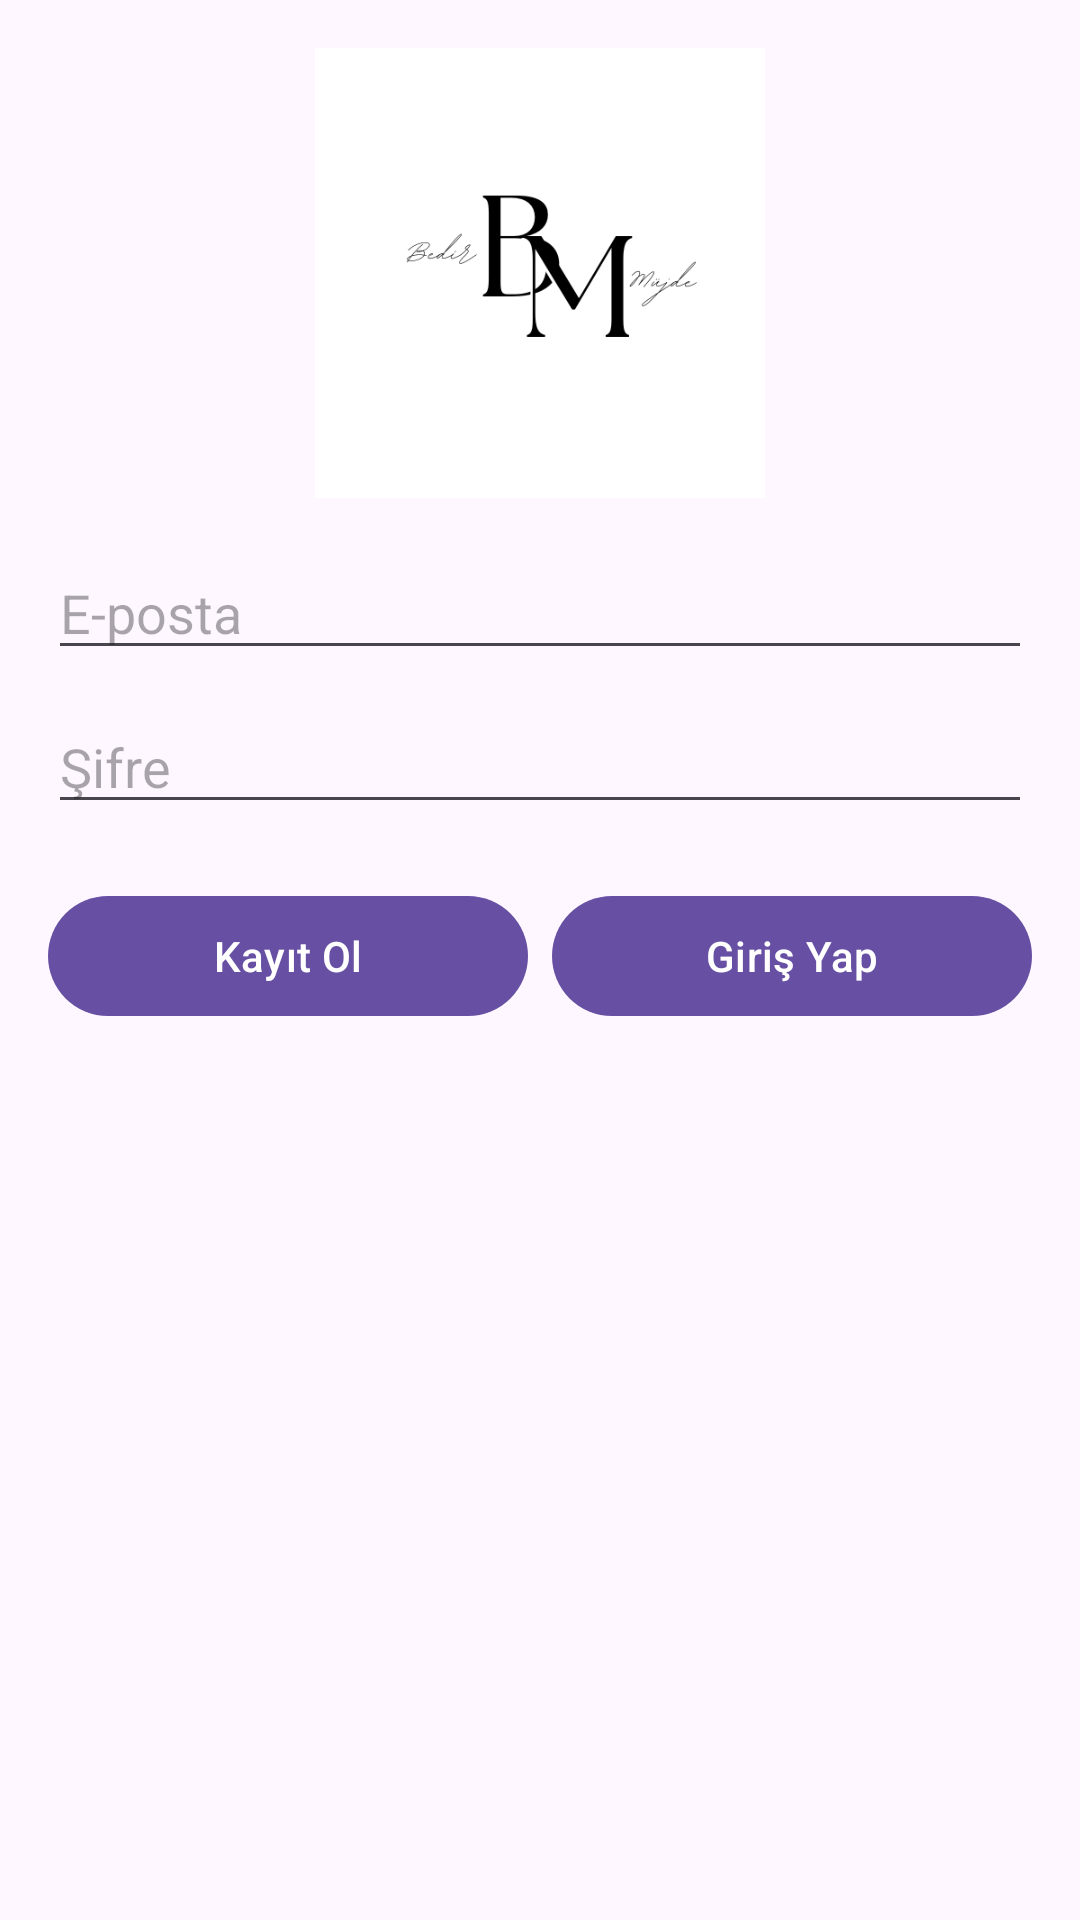

Layout XML and referenced resources for this Android screen:
<!-- AndroidManifest.xml: application theme Theme.Denemefinal1 -->
<!-- res/layout/activity_main.xml -->
<LinearLayout
    xmlns:android="http://schemas.android.com/apk/res/android"
    android:layout_width="match_parent"
    android:layout_height="match_parent"
    android:orientation="vertical"
    android:gravity="center_horizontal"
    android:padding="16dp">

    
    <ImageView
        android:id="@+id/appLogo"
        android:layout_width="150dp"
        android:layout_height="150dp"
        android:src="@drawable/logom"
        android:contentDescription="Logo"
        android:layout_marginBottom="16dp" />

    
    <EditText
        android:id="@+id/emailInput"
        android:layout_width="match_parent"
        android:layout_height="wrap_content"
        android:hint="E-posta"
        android:inputType="textEmailAddress"
        android:layout_marginBottom="10dp" />

    
    <EditText
        android:id="@+id/passwordInput"
        android:layout_width="match_parent"
        android:layout_height="wrap_content"
        android:hint="Şifre"
        android:inputType="textPassword"
        android:layout_marginBottom="20dp" />

    
    <LinearLayout
        android:layout_width="match_parent"
        android:layout_height="wrap_content"
        android:orientation="horizontal"
        android:gravity="center">

        <Button
            android:id="@+id/registerButton"
            android:layout_width="0dp"
            android:layout_height="wrap_content"
            android:layout_weight="1"
            android:text="Kayıt Ol"
            android:layout_marginEnd="8dp" />

        <Button
            android:id="@+id/loginButton"
            android:layout_width="0dp"
            android:layout_height="wrap_content"
            android:layout_weight="1"
            android:text="Giriş Yap" />
    </LinearLayout>
</LinearLayout>
<!-- resources referenced by this layout -->
<resources>
  <!-- drawable logom: png bitmap (drawable, 14918 bytes) -->
  <style name="Theme.Denemefinal1" parent="Base.Theme.Denemefinal1" />
  <style name="Base.Theme.Denemefinal1" parent="Theme.Material3.DayNight.NoActionBar">
          
          
      </style>
</resources>
